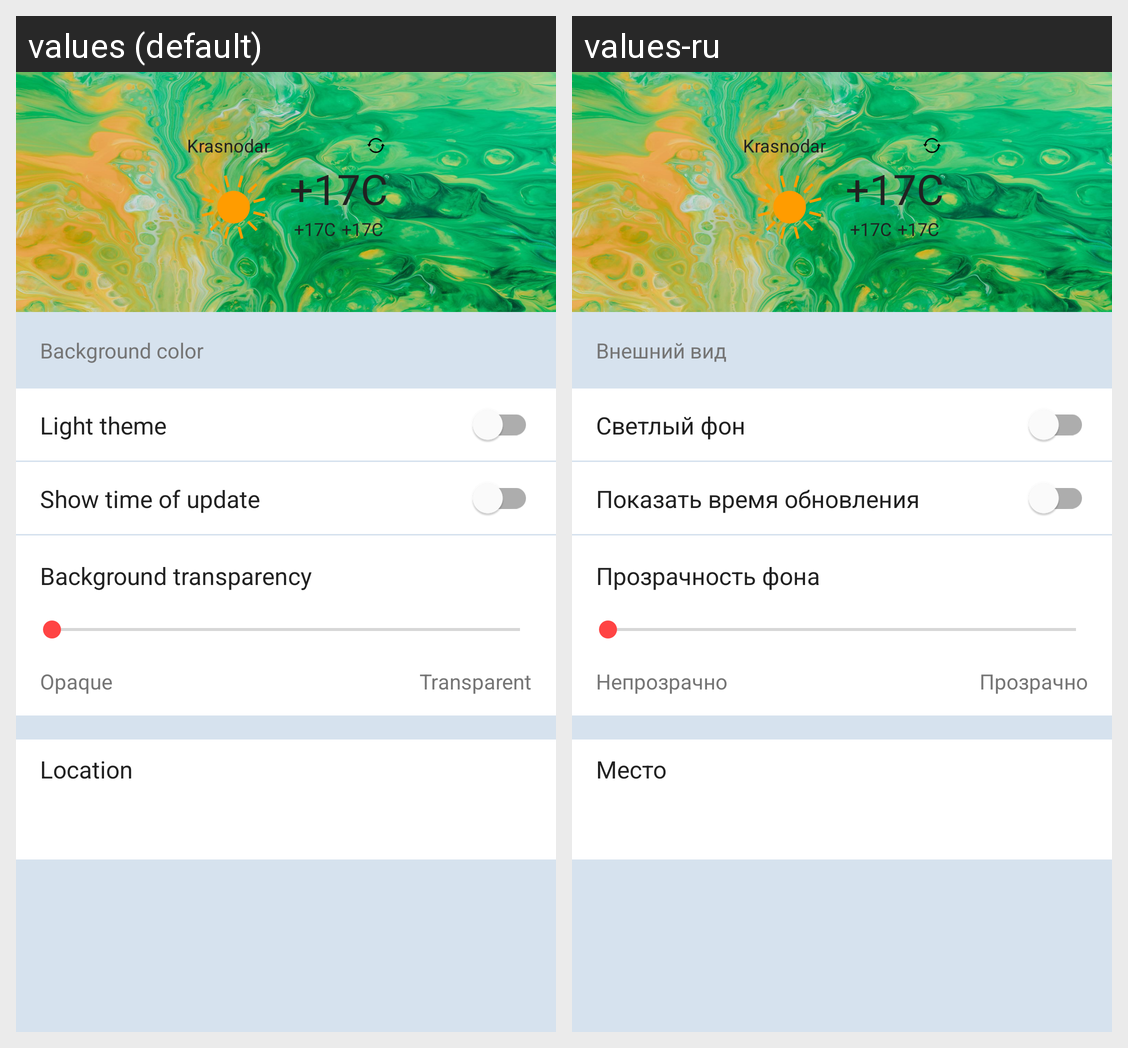

Strings drawn on this Android screen and how each of the app's shown locales translates them:
Android screen res/layout/widget_settings_fagment_layout.xml rendered under 2 locales, left to right: values (default), values-ru. Device: Nexus 5 (rendered at 1080×1920; each locale shown at half size, 540×960, under a caption strip naming it); theme AppTheme.
Strings drawn on this screen, with the default value and each locale's value (text and hints the layout hard-codes, and strings that could not be matched under every locale, appear in the picture but are not listed):

background_color
  values: Background color
  values-ru: Внешний вид

light_theme
  values: Light theme
  values-ru: Светлый фон

show_time_of_update
  values: Show time of update
  values-ru: Показать время обновления

background_transparency
  values: Background transparency
  values-ru: Прозрачность фона

opaque
  values: Opaque
  values-ru: Непрозрачно

transparent
  values: Transparent
  values-ru: Прозрачно

location
  values: Location
  values-ru: Место
